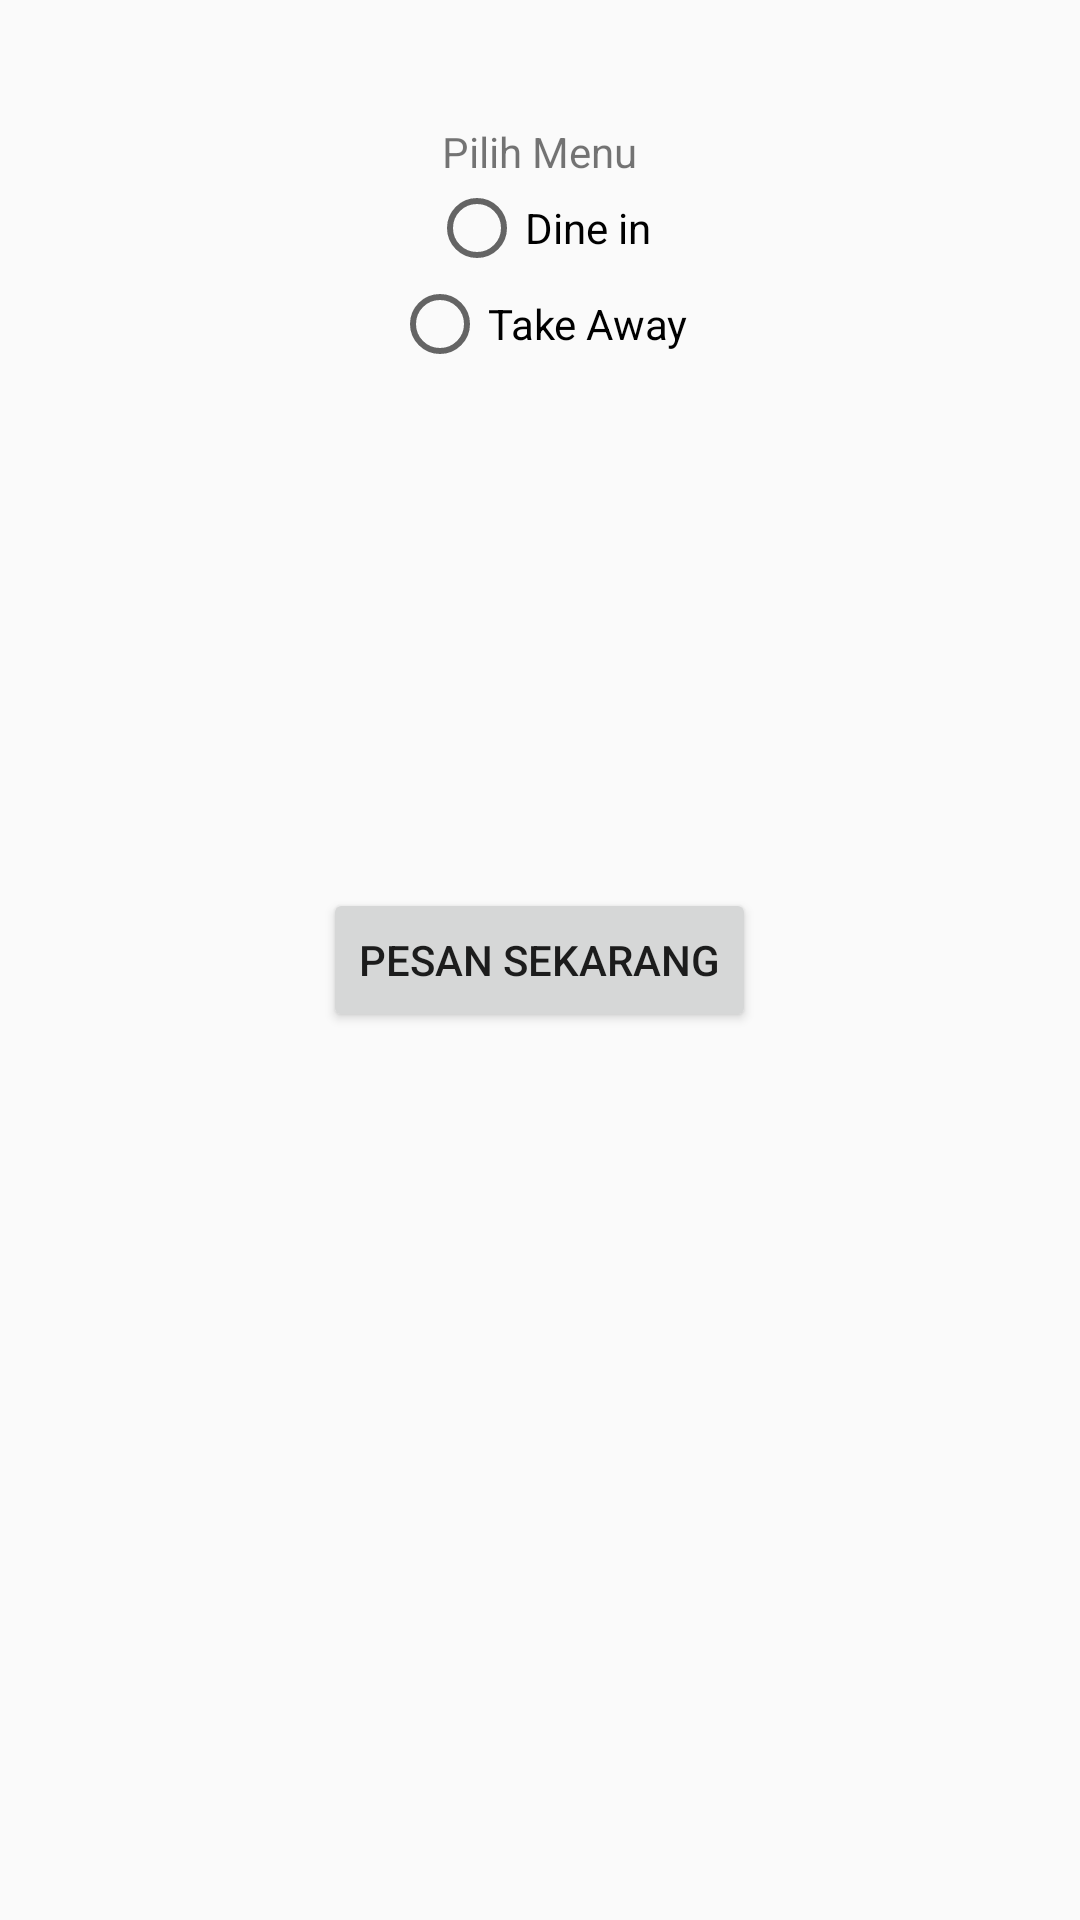

The Android layout XML behind this screen, and the referenced resources:
<!-- AndroidManifest.xml: application theme AppTheme -->
<!-- res/layout/activity_main.xml -->
<?xml version="1.0" encoding="utf-8"?>
<RelativeLayout xmlns:android="http://schemas.android.com/apk/res/android"
    xmlns:app="http://schemas.android.com/apk/res-auto"
    xmlns:tools="http://schemas.android.com/tools"
    android:layout_width="match_parent"
    android:layout_height="match_parent"
    tools:context="com.lesson4.android.rifyandaru_1202150088_modul2.MainActivity">

    <ImageView
        android:layout_width="match_parent"
        android:layout_height="wrap_content"
        android:src="@drawable/logo_ead"
        android:id="@+id/logo"
         />

    <TextView
        android:layout_width="wrap_content"
        android:layout_height="wrap_content"
        android:layout_below="@+id/logo"
        android:layout_centerHorizontal="true"
        android:layout_marginTop="41dp"
        android:text="@string/pilih_menu"
        android:id="@+id/pilih"/>

    <RadioGroup
        android:layout_width="match_parent"
        android:layout_height="wrap_content"
        android:orientation="vertical"
        android:layout_below="@+id/pilih"
        android:gravity="center"
        android:id="@+id/radio">

        <RadioButton
            android:id="@+id/dine"
            android:layout_width="wrap_content"
            android:layout_height="wrap_content"
            android:text="@string/dine_in"
            
            />

        <RadioButton
            android:id="@+id/take"
            android:layout_width="wrap_content"
            android:layout_height="wrap_content"
            android:text="@string/take_away" />
    </RadioGroup>

    <Button
        android:id="@+id/pesan"
        android:layout_width="wrap_content"
        android:layout_height="wrap_content"
        android:layout_centerHorizontal="true"
        android:layout_centerVertical="true"
        android:text="@string/pesan_sekarang"
        android:onClick="pesanan"/>

</RelativeLayout>
<!-- resources referenced by this layout -->
<resources>
  <string name="dine_in">Dine in</string>
  <string name="pesan_sekarang">Pesan Sekarang</string>
  <string name="pilih_menu">Pilih Menu</string>
  <string name="take_away">Take Away</string>
  <style name="AppTheme" parent="Theme.AppCompat.Light.DarkActionBar">
          
          <item name="colorPrimary">@color/colorPrimary</item>
          <item name="colorPrimaryDark">@color/colorPrimaryDark</item>
          <item name="colorAccent">@color/colorAccent</item>
  
      </style>
  <!-- not gathered from this repository: default colours our renderer supplied (Android Studio template values) -->
  <color name="colorPrimary">#FF6200EE</color>
  <color name="colorPrimaryDark">#FF3700B3</color>
  <color name="colorAccent">#FF03DAC5</color>
</resources>
